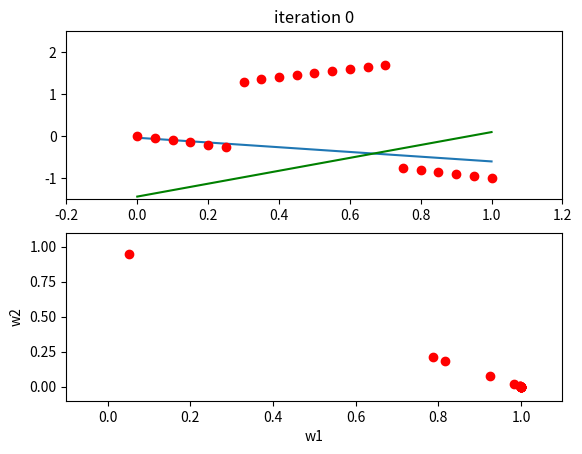
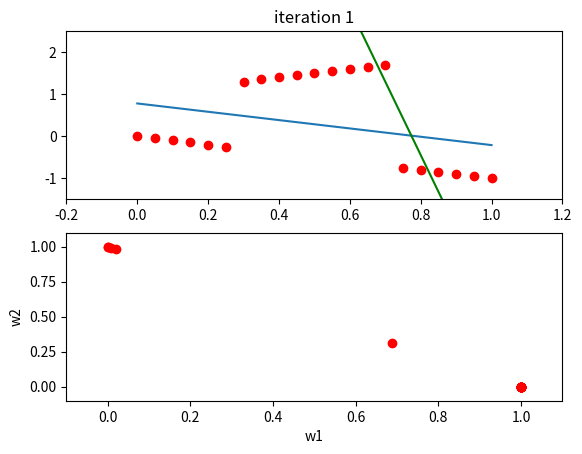
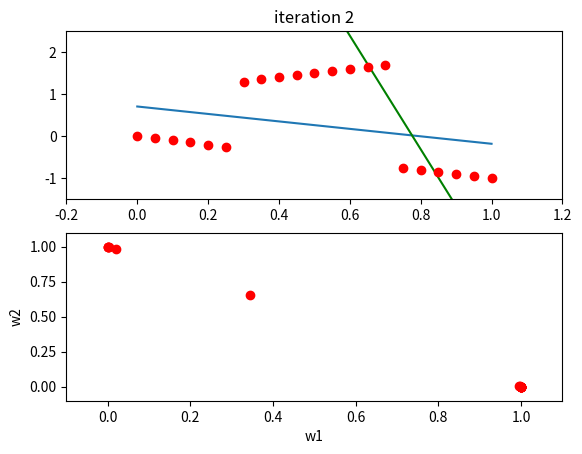
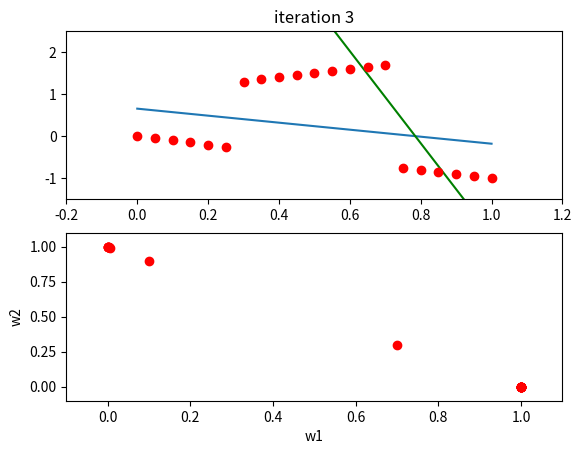
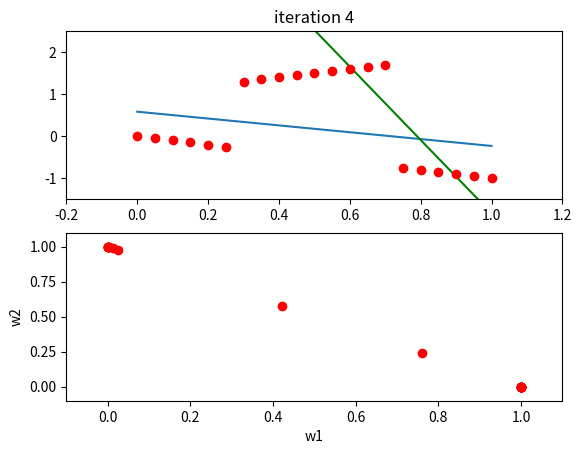
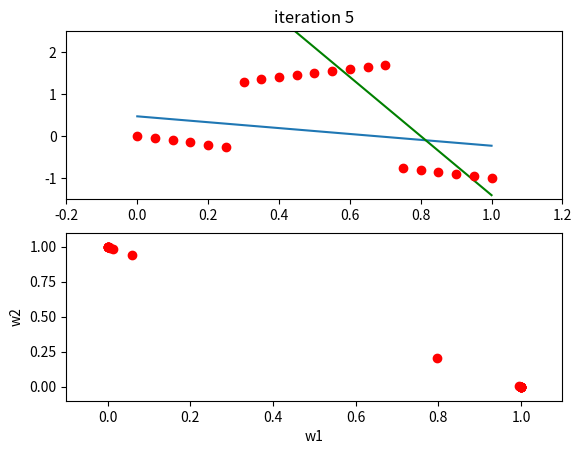
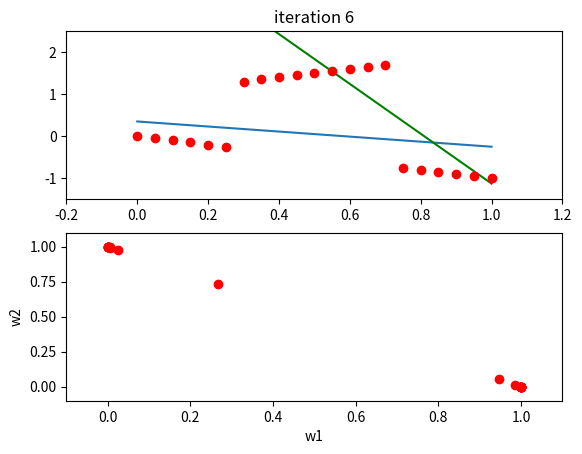
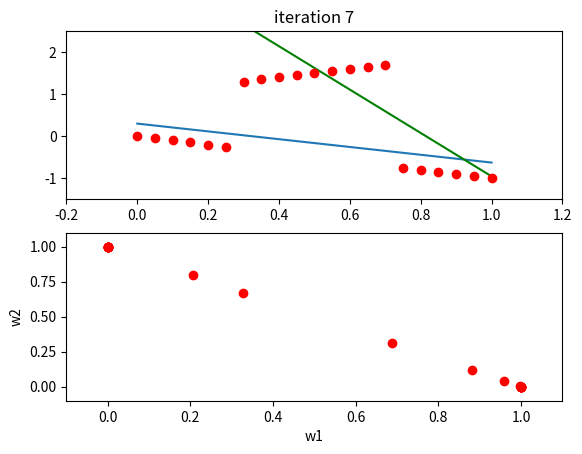
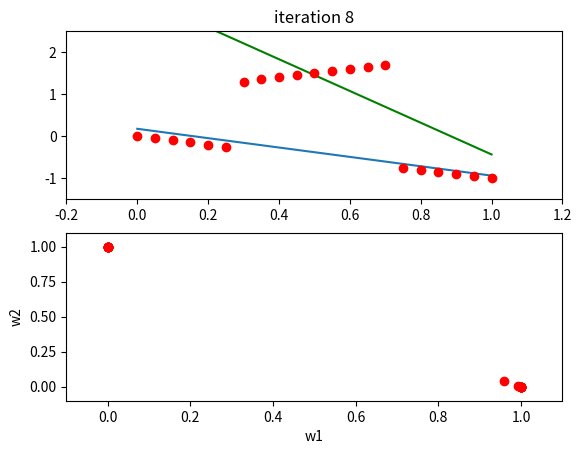
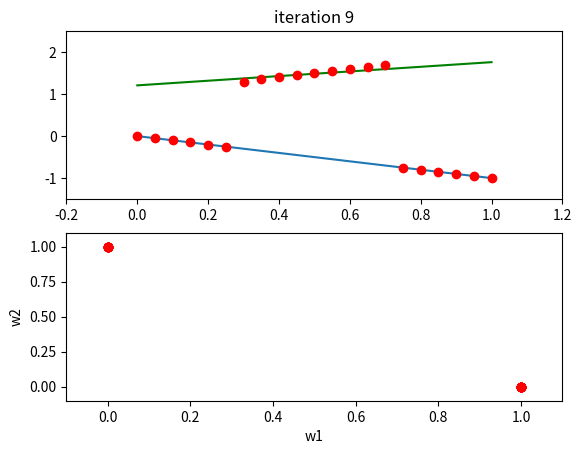
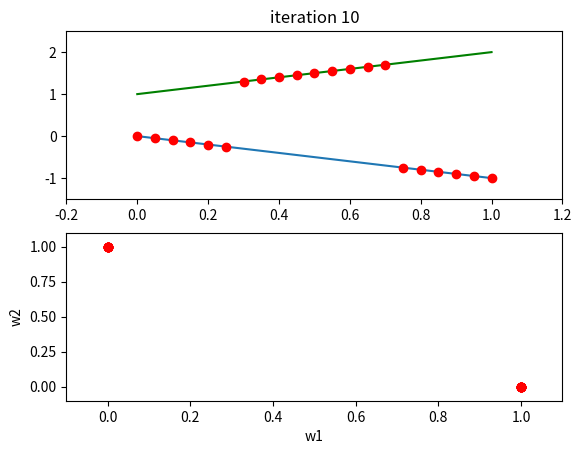
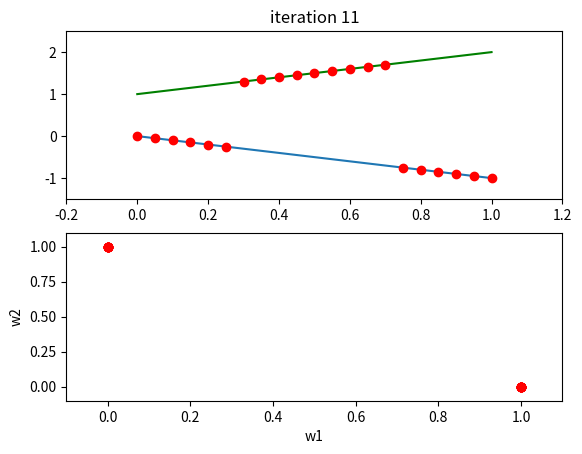

Generate these figures, in order, with matplotlib:
import numpy as np
import matplotlib.pyplot as plt
import random
import sys
import math

#part 1 (line fit)

# this is the previous version of weighted_lsq when i didn't need weights
# def fit_line(x,y):
#     a = [ [np.sum(np.square(x)), np.sum(x)] , [np.sum(x), 1*x.size] ]
#     b = [np.dot(x,y), np.sum(y)]
#     # no we have a*x = b. it's time to find x
#     x = np.linalg.solve(a,b)
#     return x

# use w = np.ones(x.size) when only one lines needs to be fit
def weighted_lsq(x, y, w):
    a = [ [np.sum(w * np.square(x)), np.sum(w * x)] , [np.sum(w * x), np.sum(w)] ]
    b = [np.sum(w * x * y), np.sum(w * y)]
    # no we have a*x = b. it's time to find x
    x = np.linalg.solve(a,b)
    return x


# x,y is the original data
# this function plots a line according to slope and intercept and adds the x and y's as points
def plot_line(slope, intercept, x, y):
    axes = plt.gca()
    x_vals = np.array(axes.get_xlim())
    y_vals = intercept + slope * x_vals
    plt.plot(x_vals, y_vals)
    plt.plot(x,y,'ro')
    plt.show()


# why the weird spacing when printed?
# print(np.arange(start=0, stop=1.05, step=0.05))
def part1_test(part_to_test):
    x = np.arange(start=0, stop=1.05, step=0.05)
    # part 1 i
    if part_to_test == 1:
        y = 2*x + 1
    # part 1 ii
    if part_to_test == 2:
        y = 2*x + 1 + 0.1*np.random.normal(loc=0, scale=1, size=x.size)
    # part 1 iii
    if part_to_test == 3:
        y = (np.abs(x-0.5) < 0.25)*(x+1)+(abs(x-0.5) >= 0.25)*(-x)

    # for the case of 1 line, the Ws are always one
    line = weighted_lsq(x,y,np.ones(x.size))
    a = line[0]
    b = line[1]
    plot_line(a,b,x,y)


 #part1_test(3)

# part 2 EM


def plot2lines(i, line1_params, line2_params, x, y):
    plt.figure()
    plt.subplot(211)
    axes = plt.gca()
    x_vals = np.array(axes.get_xlim())
    y1_vals = line1_params[0] * x_vals + line1_params[1]
    y2_vals = line2_params[0] * x_vals + line2_params[1]
    plt.title("iteration " + str(i))
    plt.plot(x_vals, y1_vals)  # plot line in default blue
    plt.plot(x_vals, y2_vals, 'g')  # plot line in green
    plt.plot(x, y, 'ro')  # plot points in red
    plt.xlim([-0.2, 1.2])
    plt.ylim([-1.5, 2.5])
    #plt.show()


def plot_weights(i, weights):
    #plt.figure(2)
    plt.subplot(212)
    #plt.title("weights, iteration " + str(i))
    plt.plot(weights[0], weights[1], 'ro')
    plt.xlim([-0.1,1.1])
    plt.ylim([-0.1,1.1])
    plt.xlabel("w1")
    plt.ylabel("w2")
    #plt.show()
    plt.savefig("part2_"+str(i)+".png")


def plot2lines_weights(i, line1_params, line2_params, x, y, weights):
    axes = plt.gca()
    x_vals = np.array(axes.get_xlim())
    y1_vals = line1_params[0] * x_vals + line1_params[1]
    y2_vals = line2_params[0] * x_vals + line2_params[1]
    fig, axs = plt.subplots(2)
    fig.suptitle('Vertically stacked subplots')
    axs[0].plot(x, y)

    #plt.title("iteration " + str(i))
    axs[0].plot(x_vals, y1_vals)  # plot line in default blue
    axs[0].plot(x_vals, y2_vals, 'g')  # plot line in green
    axs[0].plot(x, y, 'ro')  # plot points in red
    #axs[0].xlim([-0.2, 1.2])
    #axs[0].ylim([-1.5, 2.5])

    axs[1].plot(weights[0], weights[1])

    plt.show()


def get_weight(r1,r2):
    sigma2 = 0.1
    e_r1 = np.exp(-np.square(r1)/sigma2)
    e_r2 = np.exp(-np.square(r2)/sigma2)
    print("r1 = ",r1)
    print("e_r1 = ", e_r1)
    print("e_r2 = ", e_r2)
    # w1 = e_r1/(e_r1 + e_r2)
    # w2 = e_r2/(e_r1 + e_r2)
    w1 = np.divide(e_r1, e_r1 + e_r2, out=np.zeros_like(e_r1), where=(e_r1 + e_r2) != 0)
    w2 = np.divide(e_r2, e_r1 + e_r2, out=np.zeros_like(e_r2), where=(e_r1 + e_r2) != 0)

    return np.array([w1, w2])


def expectation_step(x, y, line1_params,line2_params):
    r1 = line1_params[0]*x + line1_params[1] - y
    r2 = line2_params[0]*x + line2_params[1] - y
    return get_weight(r1, r2)


def maximization_step(x, y, w1, w2):
    line1_params = weighted_lsq(x, y, w1)
    line2_params = weighted_lsq(x, y, w2)
    return [line1_params, line2_params]

# p1,p2 are 2D points
def get_line_from_points(p1,p2):
    slope = (p2[1] - p1[1])/(p2[0] - p1[0])
    b = p2[1] - slope*p2[0]
    return [slope, b]


# find closest point to (x[i],y[i]) from all points
def get_closest_point(x,y,index):
    min_id = 0
    min_dist = math.sqrt((x[0] - x[index])*(x[0] - x[index]) + (y[0] - y[index])*(y[0] - y[index]))
    for i in range(x.size):
        if i == index:
            continue
        dist = math.sqrt((x[i] - x[index])*(x[i] - x[index]) + (y[i] - y[index])*(y[i] - y[index]))
        if dist < min_dist:
            min_dist = dist
            min_id = i
    # plt.plot(x, y, 'o')  # plot points in red
    # plt.plot([ x[index],x[min_id] ],[ y[index],y[min_id] ], 'ro')
    # plt.show()
    return min_id


def em(x, y, n):
    # line1_params = [5, -1]  # a1,b1
    # line2_params = [5, -1]  # a2,b2
    # generate 4 different numbers in range [0,x.size)
    rand_nums = random.sample(range(0, x.size), 4)
    #rand_nums = [2, 7, 6, 12]
    print("random nums = ",rand_nums)
    # init strategy 1
    line1_params = get_line_from_points([ x[rand_nums[0]], y[rand_nums[0]] ], [ x[rand_nums[1]], y[rand_nums[1]] ])
    line2_params = get_line_from_points([x[rand_nums[2]], y[rand_nums[2]]], [x[rand_nums[3]], y[rand_nums[3]]])
    # init strategy 2
    line1_params = np.random.normal(loc=0, scale=1, size=2)
    line2_params = np.random.normal(loc=0, scale=1, size=2)

    #specific example test
    line1_params = [-0.5637512917831672,-0.038763893103619]
    line2_params = [1.5357840771103684, -1.4394713813410815]
    for i in range(n):
        print("iteration ", str(i))
        print("  line 1 = ", line1_params[0], "x + ", line1_params[1])
        print("  line 2 = ", line2_params[0], "x + ", line2_params[1])
        plot2lines(i, line1_params, line2_params, x, y)
        # find weights according to current line params
        weights = expectation_step(x, y, line1_params, line2_params)
        plot_weights(i, weights)
        #plot2lines_weights(i, line1_params, line2_params, x, y,weights)
        print("  w1 = ",weights[0])
        print("  w2 = ", weights[1])
        # update line params according to weights
        line_params = maximization_step(x, y, weights[0], weights[1])
        line1_params = line_params[0]
        line2_params = line_params[1]
    #plot2lines(20, line1_params, line2_params, x, y)


def em_test():
    x = np.arange(start=0, stop=1.05, step=0.05)
    y = (np.abs(x - 0.5) < 0.25) * (x + 1) + (abs(x - 0.5) >= 0.25) * (-x) #+ 0.1*np.random.normal(loc=0, scale=1, size=x.size)
    ##get_closest_point(x,y,2)
    em(x,y,12)

em_test()



